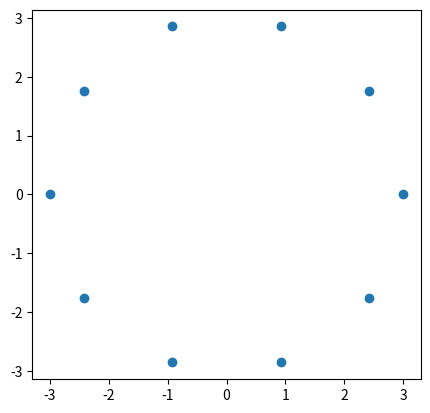

This figure's Python source:
# -*- coding: utf-8 -*-
"""gmm.ipynb

Automatically generated by Colaboratory.

Original file is located at
    https://colab.research.google.com/<link-removed>
"""

import numpy as np
import matplotlib.pyplot as plt

def circle_points(r, n):
    circles = []
    for r, n in zip(r, n):
        t = np.linspace(0, 2*np.pi, n, endpoint=False)
        x = r * np.cos(t)
        y = r * np.sin(t)
        circles.append(np.c_[x, y])
    return circles


r = [3]
n = [10]
circles = circle_points(r, n)   
print(circles)

fig, ax = plt.subplots()
for circle in circles:
    ax.scatter(circle[:, 0], circle[:, 1])
ax.set_aspect('equal')
plt.show()